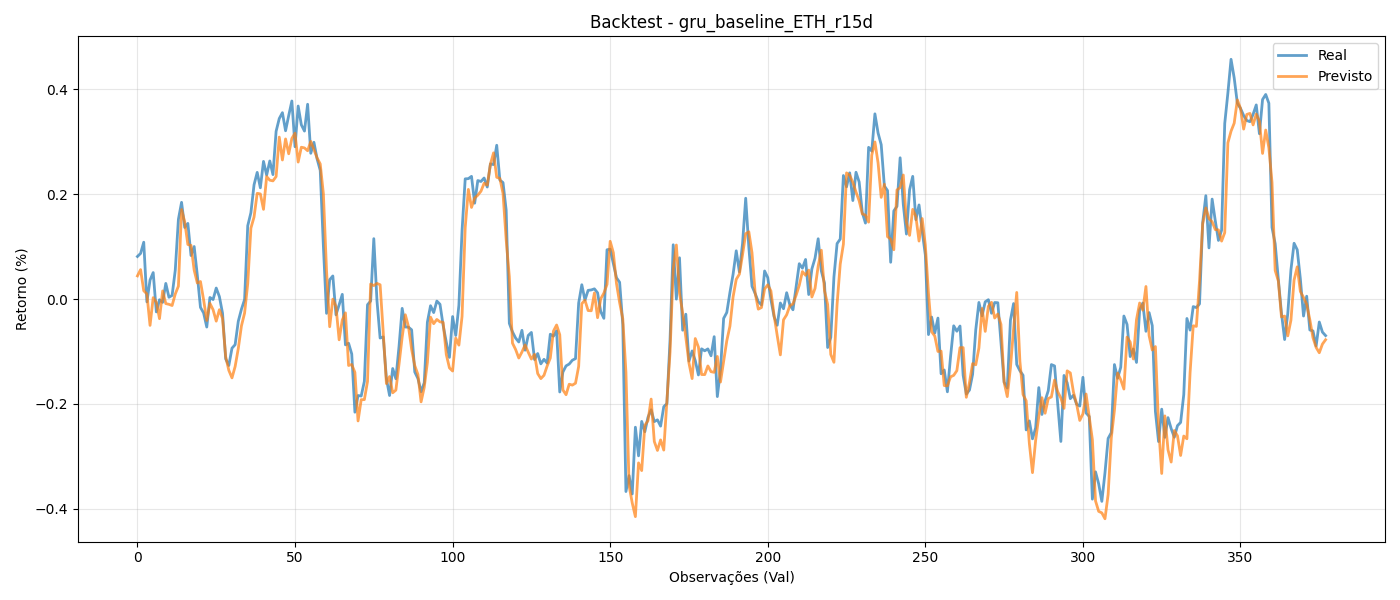

Source data for this figure (header and first rows):
y_true, y_pred
0.08132, 0.04427
0.08719, 0.05626
0.1086, 0.01602
-0.005252, 0.009779
0.03634, -0.05012
0.05063, 0.002878
-0.02443, -0.006116
-0.001228, -0.03732
-0.00623, 0.01566
0.02997, -0.008546
0.003532, -0.00993
0.007077, -0.01221
0.055, 0.009638
0.1523, 0.02472
0.1847, 0.1709
0.1367, 0.1474
0.1445, 0.1042
0.0832, 0.1025
0.1004, 0.05534
0.04551, 0.03078
-0.01577, 0.03355
-0.02643, -0.001433
-0.0533, -0.0408
0.003138, -0.008117
-0.0008105, -0.02017
0.02112, -0.04203
0.0049, -0.02019
-0.02692, -0.03696
-0.114, -0.1098
-0.1266, -0.136
-0.0936, -0.1503
-0.08695, -0.1286
-0.04226, -0.09428
-0.01928, -0.05112
-0.0007968, -0.02665
0.14, 0.02968
0.1648, 0.1354
0.2181, 0.1566
0.2418, 0.2018
0.2124, 0.2007
0.2628, 0.1713
0.2366, 0.2339
0.2636, 0.2269
0.2376, 0.2256
0.3202, 0.2339
0.3445, 0.3092
0.3557, 0.2655
0.3212, 0.3057
0.3503, 0.2773
0.3781, 0.3066
0.2907, 0.3165
0.3684, 0.2615
0.3327, 0.2898
0.3207, 0.2885
0.3718, 0.2831
0.2782, 0.3009
0.2992, 0.2853
0.2677, 0.2695
0.2457, 0.258
0.1013, 0.2011
... 318 more rows
